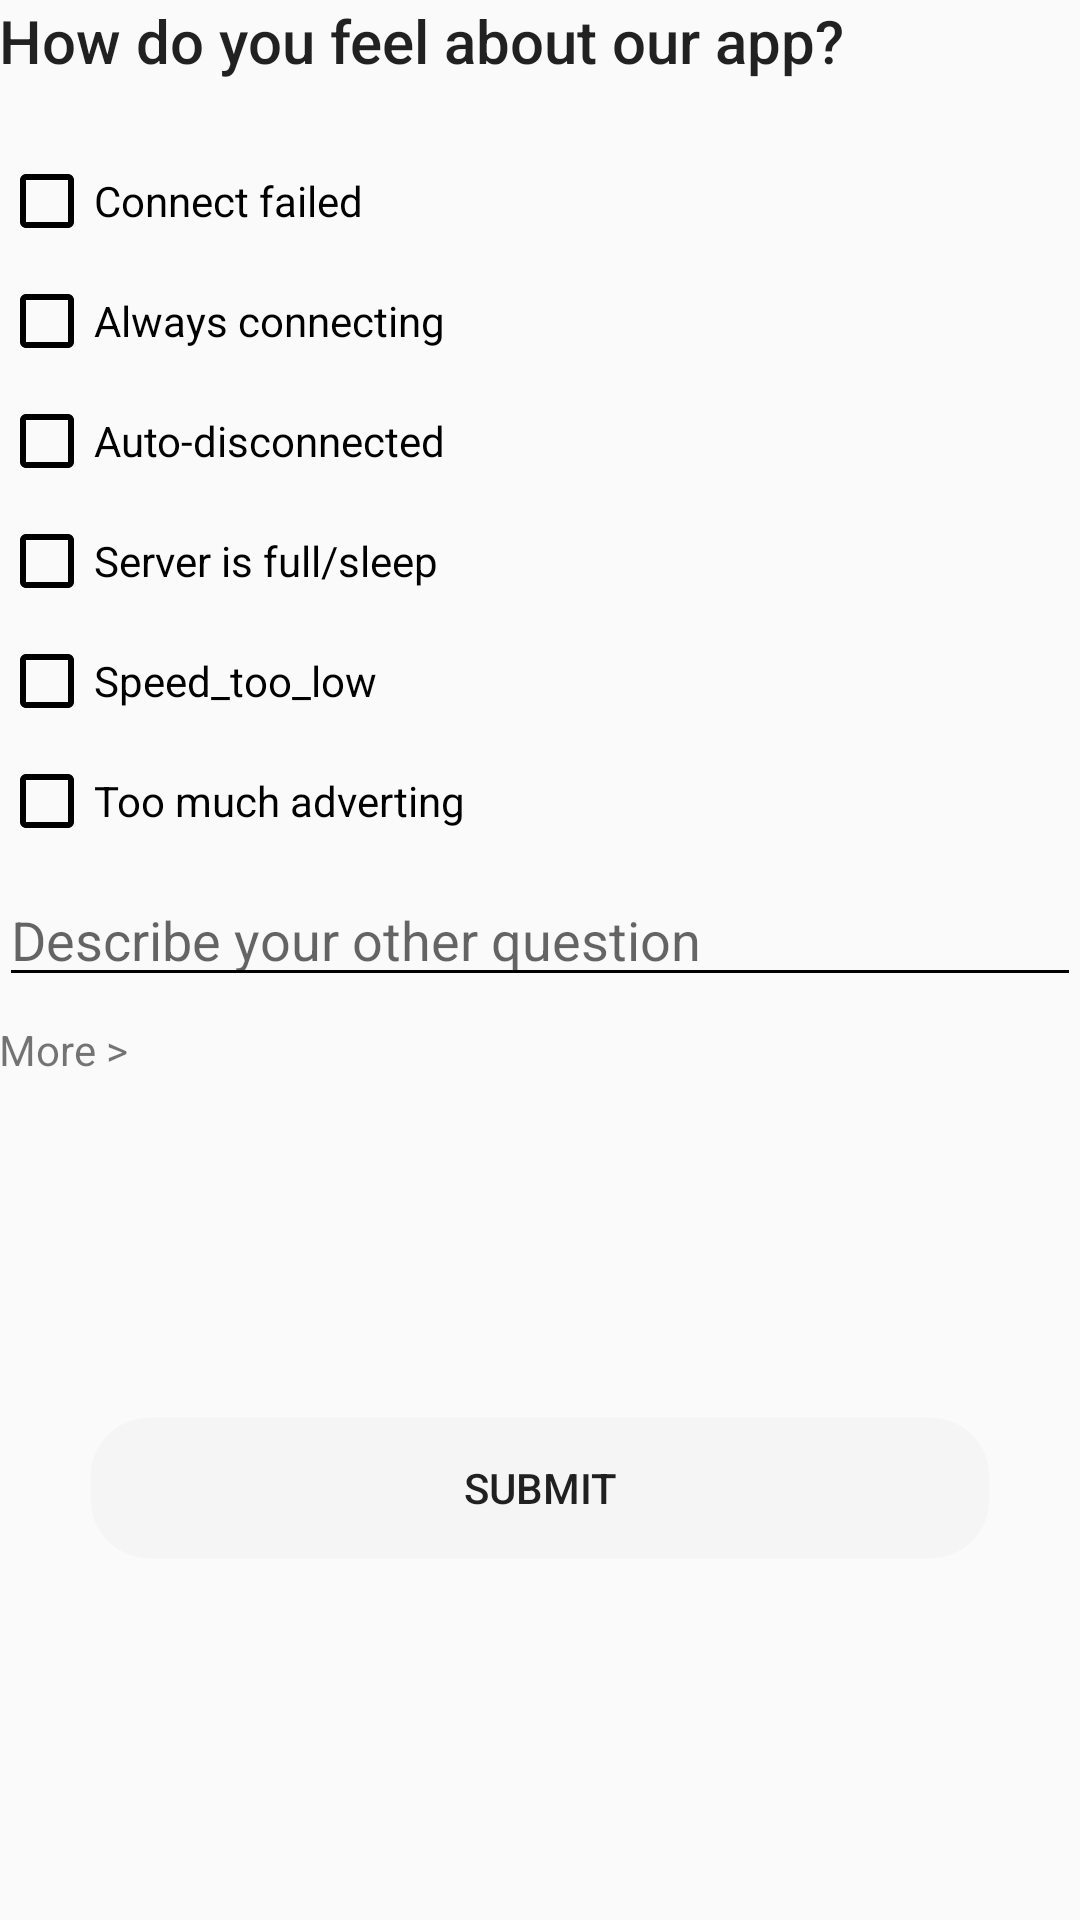

This screen was rendered from an Android layout file. Write that file and the resources it references.
<!-- AndroidManifest.xml: application theme AppThemeDayNight -->
<!-- res/layout/activity_feedback.xml -->
<?xml version="1.0" encoding="utf-8"?>
<LinearLayout xmlns:android="http://schemas.android.com/apk/res/android"
    xmlns:app="http://schemas.android.com/apk/res-auto"
    android:layout_width="match_parent"
    android:layout_height="match_parent"
    android:background="?attr/selectableItemBackground"
    android:orientation="vertical"
    android:padding="@dimen/padding_spacing_dp16">

    <TextView
        android:layout_width="wrap_content"
        android:layout_height="wrap_content"
        android:layout_marginBottom="16dp"
        android:text="@string/feedback_how_feel"
        android:textAppearance="@style/TextAppearance.AppCompat.Title" />

    <androidx.appcompat.widget.AppCompatCheckBox
        android:id="@+id/feedback_connect_failed"
        android:layout_width="wrap_content"
        android:layout_height="wrap_content"
        android:layout_marginTop="8dp"
        android:clickable="true"
        android:focusable="true"
        android:padding="@dimen/padding_spacing_dp8"
        android:text="@string/feedback_connect_failed" />

    <androidx.appcompat.widget.AppCompatCheckBox
        android:id="@+id/feedback_always_connecting"
        android:layout_width="wrap_content"
        android:layout_height="wrap_content"
        android:layout_marginTop="8dp"
        android:clickable="true"
        android:focusable="true"
        android:padding="@dimen/padding_spacing_dp8"
        android:text="@string/feedback_always_connecting" />

    <androidx.appcompat.widget.AppCompatCheckBox
        android:id="@+id/feedback_auto_disconnected"
        android:layout_width="wrap_content"
        android:layout_height="wrap_content"
        android:layout_marginTop="8dp"
        android:clickable="true"
        android:focusable="true"
        android:padding="@dimen/padding_spacing_dp8"
        android:text="@string/feedback_auto_disconnected" />

    <androidx.appcompat.widget.AppCompatCheckBox
        android:id="@+id/feedback_server_is_full"
        android:layout_width="wrap_content"
        android:layout_height="wrap_content"
        android:layout_marginTop="8dp"
        android:clickable="true"
        android:focusable="true"
        android:padding="@dimen/padding_spacing_dp8"
        android:text="@string/feedback_server_is_full" />

    <androidx.appcompat.widget.AppCompatCheckBox
        android:id="@+id/feedback_speed_too_low"
        android:layout_width="wrap_content"
        android:layout_height="wrap_content"
        android:layout_marginTop="8dp"
        android:clickable="true"
        android:focusable="true"
        android:padding="@dimen/padding_spacing_dp8"
        android:text="@string/feedback_speed_too_low" />

    <androidx.appcompat.widget.AppCompatCheckBox
        android:id="@+id/feedback_too_much_ads"
        android:layout_width="wrap_content"
        android:layout_height="wrap_content"
        android:layout_marginTop="8dp"
        android:clickable="true"
        android:focusable="true"
        android:padding="@dimen/padding_spacing_dp8"
        android:text="@string/feedback_too_much_ads" />

    <EditText
        android:id="@+id/feedback_other"
        android:layout_width="match_parent"
        android:layout_height="wrap_content"
        android:layout_marginTop="8dp"
        android:hint="@string/feedback_other"
        android:inputType="text" />

    <TextView
        android:id="@+id/feedback_more"
        android:layout_width="wrap_content"
        android:layout_height="wrap_content"
        android:layout_marginTop="8dp"
        android:clickable="true"
        android:focusable="true"
        android:text="@string/feedback_more"/>

    <TextView
        android:layout_width="match_parent"
        android:layout_height="0dp"
        android:layout_weight="1"/>

    <androidx.appcompat.widget.AppCompatButton
        android:id="@+id/feedback_submit"
        android:layout_width="match_parent"
        android:layout_height="wrap_content"
        android:layout_marginStart="30dp"
        android:layout_marginEnd="30dp"
        android:layout_marginBottom="120dp"
        android:gravity="center_vertical|center_horizontal"
        android:background="@drawable/rounded_button"
        android:text="@string/feedback_submit"
        app:theme="@style/TextAppearance.AppCompat.Button"/>

</LinearLayout>
<!-- resources referenced by this layout -->
<resources>
  <!-- drawable rounded_button (drawable) -->
  <?xml version="1.0" encoding="utf-8"?>
  <shape xmlns:android="http://schemas.android.com/apk/res/android"
      android:shape="rectangle">
      <corners android:radius="20dp" />  
      <solid android:color="@color/colorPrimary" />  
      <stroke
          android:width="1dp"
          android:color="@android:color/transparent" />  
  </shape>
  <string name="feedback_always_connecting" translatable="false">Always connecting</string>
  <string name="feedback_auto_disconnected" translatable="false">Auto-disconnected</string>
  <string name="feedback_connect_failed" translatable="false">Connect failed</string>
  <string name="feedback_how_feel" translatable="false">How do you feel about our app?</string>
  <string name="feedback_more" translatable="false">More &gt;</string>
  <string name="feedback_other" translatable="false">Describe your other question</string>
  <string name="feedback_server_is_full" translatable="false">Server is full/sleep</string>
  <string name="feedback_speed_too_low" translatable="false">Speed_too_low</string>
  <string name="feedback_submit" translatable="false">Submit</string>
  <string name="feedback_too_much_ads" translatable="false">Too much adverting</string>
  <style name="AppThemeDayNight" parent="Theme.AppCompat.DayNight">
          <item name="colorPrimary">@color/colorPrimary</item>
          <item name="colorPrimaryDark">@color/colorPrimary</item>
          <item name="colorAccent">@color/colorAccent</item>
          <item name="android:statusBarColor">@color/colorPrimary</item>
          <item name="android:navigationBarColor">@android:color/transparent</item>
          <item name="colorControlNormal">@color/colorAccent</item>
      </style>
  <color name="colorPrimary">#F5F5F5</color>
  <color name="colorAccent">#000000</color>
</resources>
